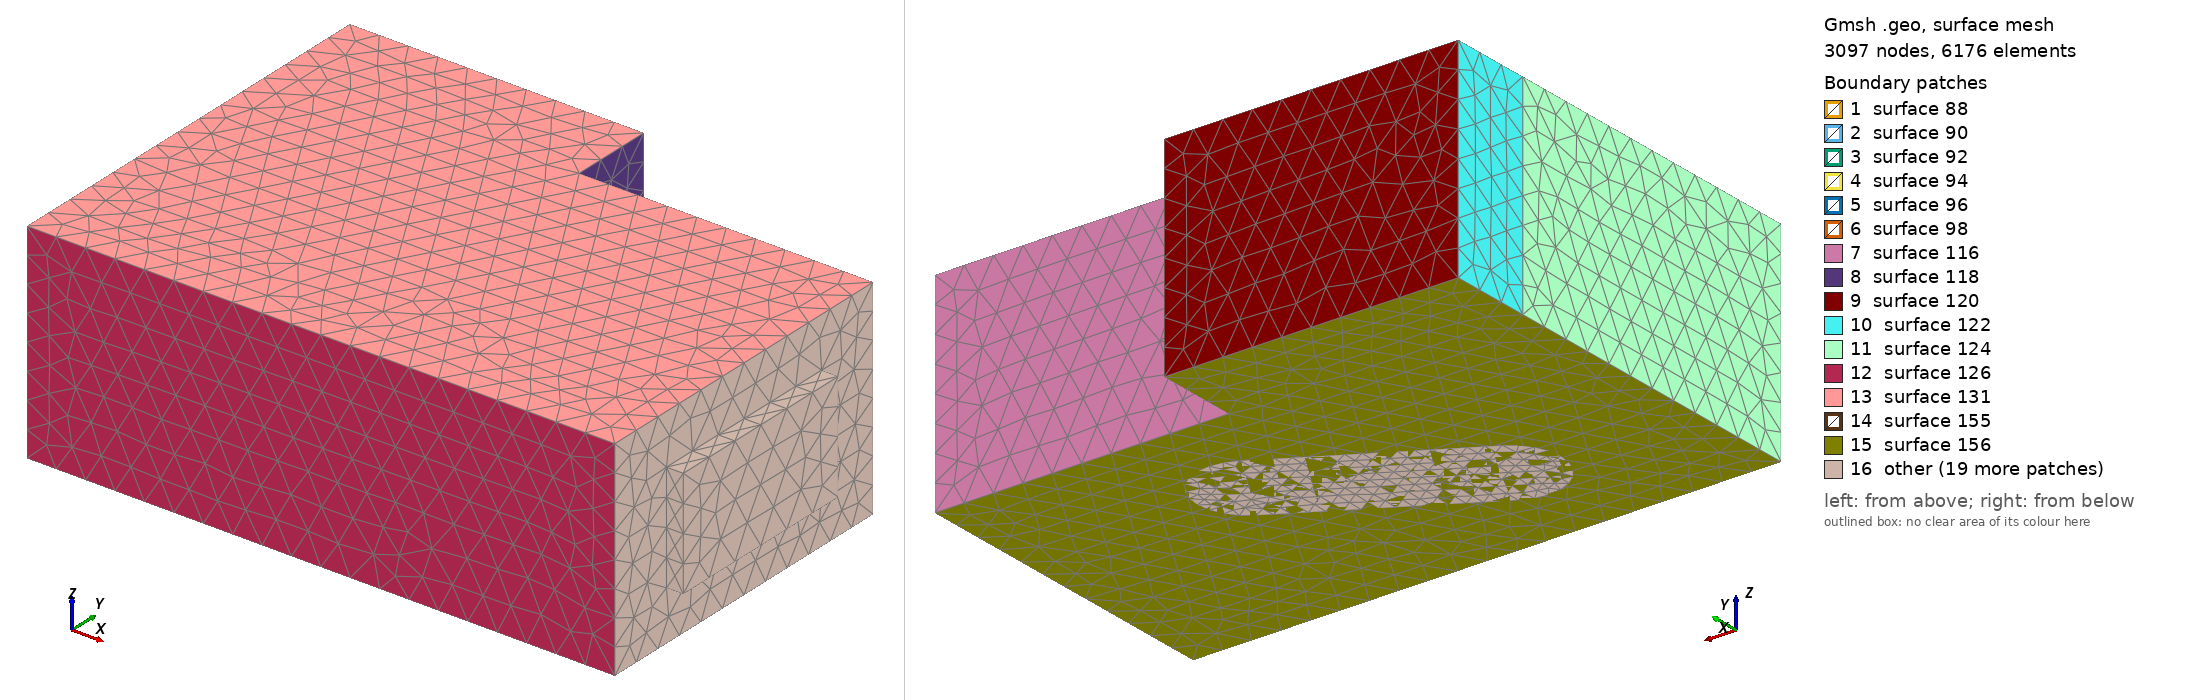

Gmsh geometry script, surface-meshed: 3097 nodes, 6176 surface elements. Boundary patches (legend numbers): 1 surface 88, 2 surface 90, 3 surface 92, 4 surface 94, 5 surface 96, 6 surface 98, 7 surface 116, 8 surface 118, 9 surface 120, 10 surface 122, 11 surface 124, 12 surface 126, 13 surface 131, 14 surface 155, 15 surface 156, 16 other. Left view from above one corner, right view from below the opposite corner. The script declares no physical surfaces, so the legend lists its geometric surfaces. The drawing asked Gmsh for element sizes between 1% and 20% of the model's largest extent; the script's own settings can give other sizes.

=== cavity_acou3D_struc_3D_v3_air.geo (drawn) ===
// Parameters: acoustic cavity
lx1 = 7.0;
ly1 = 4.0;
lz1 = 2.5;

ly2 = 1.0;
lx2 = 3.5;
lx3 =         2;

ly4 = 1.2; // structure thickness

ly3 = 2.0;
l4 = 2.5;
lz4 = 1.2;
r4   = 0.5;
e4   = 0.2;
deg=       30;
angle = deg*Pi/180;


// porous
ee = 0.2;

lpy1=0.8;
lpz1=0.6;
lpy2=2.4;
lpz2=1.3;

// size of elements
// air
h = lx1/20;
// air control volume
hc = h/4;
// structure
hs = h/2;
// porous
h2 = 2*ee; // /2;


lx5 = 6.0;
ly5 = 1.0;
lz5 = 1.5;
h5  = 1.0;

Mesh.CharacteristicLengthMax=1.5*h;
Mesh.ElementOrder = 1;

// Cavity: Corners
Point(1) = {0,     0  , 0, h};
Point(2) = {lx1,    0  , 0, h};
Point(3) = {lx1,    ly1 , 0, h};
Point(4) = {0 ,    ly1 , 0, h};

Point(5) = {0,     0  , lz1, h};
Point(6) = {lx1,    0  , lz1, h};
Point(7) = {lx1,    ly1 , lz1, h};
Point(8) = {0 ,    ly1 , lz1, h};

Point(9) = {0,     ly1+ly2  , 0, h};
Point(10) = {lx2,     ly1+ly2  , 0, h};
Point(11) = {lx2,     ly1  , 0, h};
Point(12) = {0,     ly1+ly2  , lz1, h};
Point(13) = {lx2,     ly1+ly2  , lz1, h};
Point(14) = {lx2,     ly1  , lz1, h};

// Cavity: lines
Line(1) = {1, 4};
Line(2) = {4, 9};
Line(3) = {9, 10};
Line(4) = {10, 11};
Line(5) = {11, 3};
Line(6) = {3, 2};
Line(7) = {2, 1};
Line(8) = {1, 5};
Line(9) = {4, 8};
Line(10) = {9, 12};
Line(11) = {10, 13};
Line(12) = {11, 14};
Line(13) = {3, 7};
Line(14) = {2, 6};
Line(15) = {5, 8};
Line(16) = {8, 12};
Line(17) = {12, 13};
Line(18) = {13, 14};
Line(19) = {14, 7};
Line(20) = {7, 6};
Line(21) = {6, 5};

// control volume
Point(31) = {lx5-h5/2,     ly5-h5/2  , lz5-h5/2, hc};
Point(32) = {lx5-h5/2,    ly5-h5/2  , lz5+h5/2, hc};
Point(33) = {lx5+h5/2,     ly5-h5/2  , lz5-h5/2, hc};
Point(34) = {lx5+h5/2,    ly5-h5/2  , lz5+h5/2, hc};
Point(35) = {lx5-h5/2,     ly5+h5/2  , lz5-h5/2, hc};
Point(36) = {lx5-h5/2,    ly5+h5/2  , lz5+h5/2, hc};
Point(37) = {lx5+h5/2,     ly5+h5/2  , lz5-h5/2, hc};
Point(38) = {lx5+h5/2,    ly5+h5/2  , lz5+h5/2, hc};
Line(75) = {33, 37};
Line(76) = {37, 35};
Line(77) = {35, 31};
Line(78) = {31, 33};
Line(79) = {33, 34};
Line(80) = {37, 38};
Line(81) = {38, 36};
Line(82) = {36, 32};
Line(83) = {32, 34};
Line(84) = {34, 38};
Line(85) = {35, 36};
Line(86) = {31, 32};
Line Loop(87) = {75, 80, -84, -79};
Plane Surface(88) = {87};
Line Loop(89) = {76, 85, -81, -80};
Plane Surface(90) = {89};
Line Loop(91) = {77, 86, -82, -85};
Plane Surface(92) = {91};
Line Loop(93) = {78, 79, -83, -86};
Plane Surface(94) = {93};
Line Loop(95) = {75, 76, 77, 78};
Plane Surface(96) = {95};
Line Loop(97) = {84, 81, 82, 83};
Plane Surface(98) = {97};

// wall: corners
Point(15) = {lx3,     ly3-ly4/2  , 0, hs};
Point(16) = {lx3+l4,     ly3-ly4/2  , 0, hs};
Point(17) = {lx3,     ly3-ly4/2  , lz4-r4 , hs};
Point(18) = {lx3+l4,     ly3-ly4/2  , lz4-r4, hs};
Point(19) = {lx3+r4,     ly3-ly4/2  , lz4-r4 , hs};
Point(20) = {lx3+l4-r4,     ly3-ly4/2  , lz4-r4, hs};
Point(21) = {lx3+r4,     ly3-ly4/2  , lz4 , (h+h)/2};
Point(22) = {lx3+l4-r4,     ly3-ly4/2  , lz4, (h+h)/2};

Point(515) = {lx3,     ly3+ly4/2  , 0, hs};
Point(516) = {lx3+l4,     ly3+ly4/2  , 0, hs};
Point(517) = {lx3,     ly3+ly4/2  , lz4-r4 , hs};
Point(518) = {lx3+l4,     ly3+ly4/2  , lz4-r4, hs};
Point(519) = {lx3+r4,     ly3+ly4/2  , lz4-r4 , hs};
Point(520) = {lx3+l4-r4,     ly3+ly4/2  , lz4-r4, hs};
Point(521) = {lx3+r4,     ly3+ly4/2  , lz4 , (h+h)/2};
Point(522) = {lx3+l4-r4,     ly3+ly4/2  , lz4, (h+h)/2};


Point(615) = {lx3-ly4/2,     ly3  , 0, hs};
Point(616) = {lx3+l4+ly4/2,     ly3  , 0, hs};
Point(617) = {lx3-ly4/2,     ly3  , lz4-r4 , hs};
Point(618) = {lx3+l4+ly4/2,     ly3  , lz4-r4, hs};
Point(619) = {lx3+r4,     ly3  , lz4-r4 , hs};
Point(620) = {lx3+l4-r4,     ly3  , lz4-r4, hs};
Point(621) = {lx3+r4,     ly3  , lz4+ly4/2 , (h+h)/2};
Point(622) = {lx3+l4-r4,     ly3  , lz4+ly4/2, (h+h)/2};

Point(715) = {lx3,     ly3  , 0, hs};
Point(716) = {lx3+l4,     ly3  , 0, hs};
Point(717) = {lx3,     ly3  , lz4-r4 , hs};
Point(718) = {lx3+l4,     ly3  , lz4-r4, hs};
Point(721) = {lx3+r4,     ly3  , lz4 , (h+h)/2};
Point(722) = {lx3+l4-r4,     ly3  , lz4, (h+h)/2};

// rotate wall
Rotate {{0, 0, 1}, {lx3+l4/2, ly3, 0}, angle} {
  Point{ 18, 20, 21, 19, 17, 16, 15, 22};
}
Rotate {{0, 0, 1}, {lx3+l4/2, ly3, 0}, angle} {
  Point{ 518, 520, 521, 519, 517, 516, 515, 522};
}
Rotate {{0, 0, 1}, {lx3+l4/2, ly3, 0}, angle} {
  Point{ 618, 620, 621, 619, 617, 616, 615, 622,715,716,717,718,721,722};
}

Line(140) = {15, 16};
Line(141) = {16, 18};
Line(142) = {22, 21};
Line(143) = {17, 15};
Circle(144) = {18, 20, 22};
Circle(145) = {21, 19, 17};
Line Loop(154) = {141, 144, 142, 145, 143, 140};
Plane Surface(155) = {154};

Line(5140) = {515, 516};
Line(5141) = {516, 518};
Line(5142) = {522, 521};
Line(5143) = {517, 515};
Circle(5144) = {518, 520, 522};
Circle(5145) = {521, 519, 517};
Line Loop(5154) = {5141, 5144, 5142, 5145, 5143, 5140};
Plane Surface(5155) = {5154};

Circle(6000) = {515, 715, 615};
Circle(6001) = {615, 715, 15};

Circle(6002) = {517, 717, 617};
Circle(6003) = {617, 717, 17};

Circle(6004) = {516, 716, 616};
Circle(6005) = {616, 716, 16};

Circle(6006) = {518, 718, 618};
Circle(6007) = {618, 718, 18};

Circle(6008) = {522, 722, 622};
Circle(6009) = {622, 722, 22};

Circle(6010) = {521, 721, 621};
Circle(6011) = {621, 721, 21};

Line(7000) = {616, 618};
Line(7001) = {622, 621};
Line(7002) = {615, 617};

Circle(6012) = {618, 620, 622};
Circle(6013) = {621, 619, 617};

// structure volume

//+
Curve Loop(5155) = {5141, 6006, -7000, -6004};
//+
Surface(5156) = {5155};
//+
Curve Loop(5156) = {7000, 6007, -141, -6005};
//+
Surface(5157) = {5156};
//+
Curve Loop(5157) = {5143, 6000, 7002, -6002};
//+
Surface(5158) = {5157};
//+
Curve Loop(5158) = {7002, 6003, 143, -6001};
//+
Surface(5159) = {5158};
//+
Curve Loop(5159) = {5142, 6010, -7001, -6008};
//+
Surface(5160) = {5159};
//+
Curve Loop(5160) = {7001, 6011, -142, -6009};
//+
Surface(5161) = {5160};
//+
Curve Loop(5161) = {5144, 6008, -6012, -6006};
//+
Surface(5162) = {5161};
//+
Curve Loop(5162) = {6012, 6009, -144, -6007};
//+
Surface(5163) = {5162};
//+
Curve Loop(5163) = {6002, -6013, -6010, 5145};
//+
Surface(5164) = {5163};
//+
Curve Loop(5164) = {6003, -145, -6011, 6013};
//+
Surface(5165) = {5164};
//+
Curve Loop(5165) = {5140, 6004, 6005, -140, -6001, -6000};
//+
Plane Surface(5166) = {5165};

//+
Surface Loop(189) = {5155, 5156, 5162, 5160, 5164, 5158, 5166, 5157, 5163, 5161, 5165, 5159, 155};
//+ structure volume
Volume(190) = {189};


// Line Loop(113) = {6, 14, -20, -13};
// Ruled Surface(114) = {113};
Line Loop(115) = {5, 13, -19, -12};
Ruled Surface(116) = {115};
Line Loop(117) = {4, 12, -18, -11};
Ruled Surface(118) = {117};
Line Loop(119) = {3, 11, -17, -10};
Ruled Surface(120) = {119};
Line Loop(121) = {2, 10, -16, -9};
Ruled Surface(122) = {121};
Line Loop(123) = {1, 9, -15, -8};
Ruled Surface(124) = {123};
Line Loop(125) = {7, 8, -21, -14};
Ruled Surface(126) = {125};
Line Loop(127) = {7, 1, 2, 3, 4, 5, 6};
Line Loop(130) = {21, 15, 16, 17, 18, 19, 20};
Plane Surface(131) = {130};
Plane Surface(156) = {127};
Surface Loop(157) = {126, 156, 124, 122, 120, 118, 116, 114, 131};

// Porous media
Point(200) = {lx1,	lpy1		, lpz1,		h2};
Point(300) = {lx1,	lpy1+lpy2	, lpz1,		h2};
Point(600) = {lx1,	lpy1		, lpz1+lpz2,	h2};
Point(700) = {lx1,	lpy1+lpy2  	, lpz1+lpz2,	h2};
Point(201) = {lx1+ee,	lpy1		, lpz1,		h2};
Point(301) = {lx1+ee,	lpy1+lpy2	, lpz1,		h2};
Point(601) = {lx1+ee,	lpy1		, lpz1+lpz2,	h2};
Point(701) = {lx1+ee,	lpy1+lpy2	, lpz1+lpz2,	h2};

Line(158) = {200, 300};
Line(159) = {300, 700};
Line(160) = {700, 600};
Line(161) = {600, 200};
Line Loop(162) = {6, 14, -20, -13};
Line Loop(163) = {161, 158, 159, 160};
Plane Surface(164) = {162, 163};
Plane Surface(165) = {163};

Line(166) = {600, 601};
Line(167) = {700, 701};
Line(168) = {300, 301};
Line(169) = {200, 201};
Line(170) = {201, 301};
Line(171) = {301, 701};
Line(172) = {701, 601};
Line(173) = {601, 201};
Line Loop(174) = {170, -168, -158, 169};
Plane Surface(175) = {174};
Line Loop(176) = {168, 171, -167, -159};
Plane Surface(177) = {176};
Line Loop(178) = {160, 166, -172, -167};
Plane Surface(179) = {178};
Line Loop(180) = {161, 169, -173, -166};
Plane Surface(181) = {180};
Line Loop(182) = {173, 170, 171, 172};
Plane Surface(183) = {182};

// controlled air volume
Surface Loop(184) = {94, 96, 88, 90, 92, 98};
Volume(185) = {184};

//Physical Volume(1) = {278,276}; // air cavity with no controlled air volume
Surface Loop(186) = {126, 156, 124, 122, 120, 118, 116, 164, 131, 165};
Volume(187) = {184, 186};

// porous volume
Surface Loop(188) = {165, 179, 181, 175, 183, 177};
Volume(189) = {188};


Physical Volume(1) = {185,187}; // air cavity + controlled air volume

Physical Volume(5) = {185}; // controlled air volume (small)

//Physical Volume(2) = {189}; // porous volume

//Physical Surface(3) = {165}; // [porous]-[air cavity] : interface surface

//Physical Surface(4) = {181, 179, 177, 175, 183};// porous external surface

//Physical Surface(6) = {155, 5155, 5159, 5158, 5164, 5165, 5161, 5160, 5163, 5162, 5157, 5156}; // Structure surface
